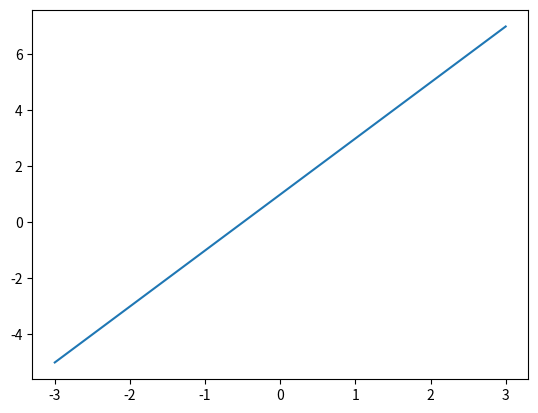
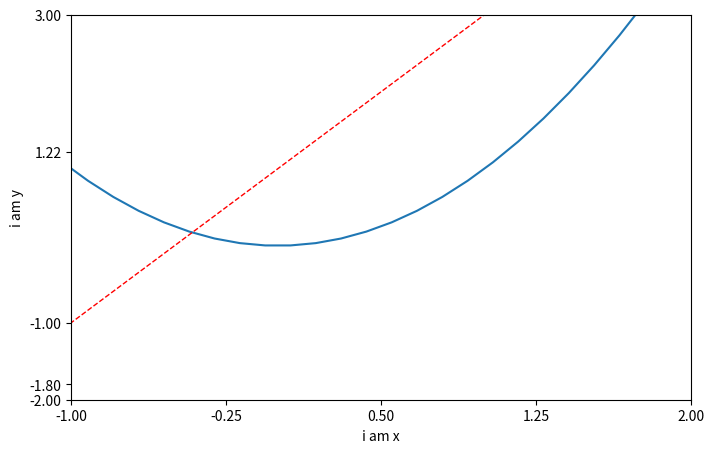

Reproduce these figures in Python, in order. (Note: this script raises an exception after producing the figures.)
import matplotlib.pyplot as plt
import pandas as pd
import numpy as np

x = np.linspace(-3,3,50)
y1 = 2*x+1
y2 = x**2

plt.figure()
plt.plot(x,y1)

plt.figure(num=3, figsize=(8,5))
plt.plot(x,y2)
plt.plot(x,y1, color='red', linewidth=1.0, linestyle='--')
plt.xlim((-1,2))
plt.ylim((-2,3))
plt.xlabel('i am x')
plt.ylabel('i am y')

new_ticks=np.linspace(-1,2,5)
#print(new_ticks)
plt.xticks(new_ticks)
plt.yticks([-2, -1.8, -1, 1.22, 3],['really bad', 'bad', 'normal', 'good'])
plt.show()
